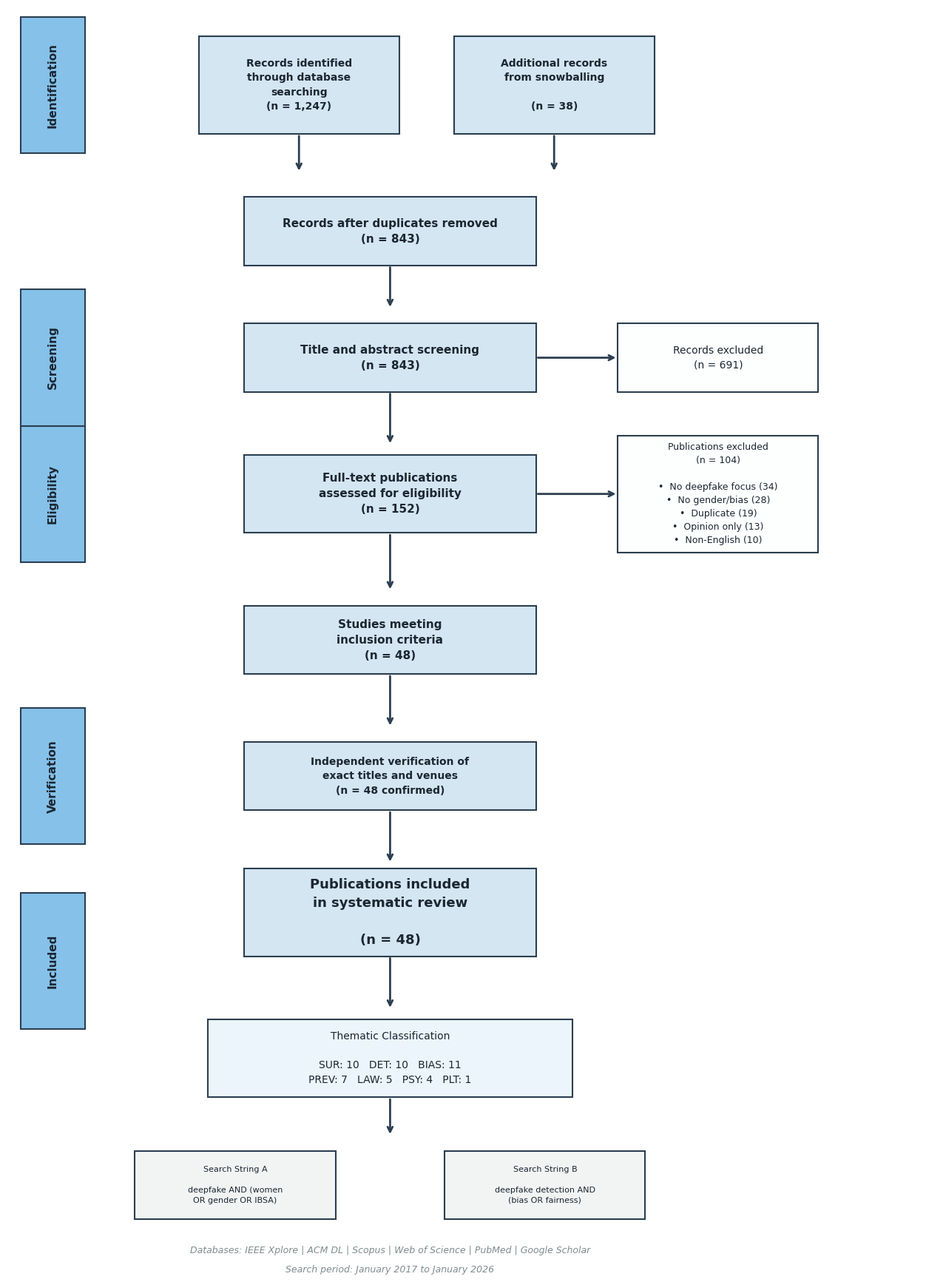
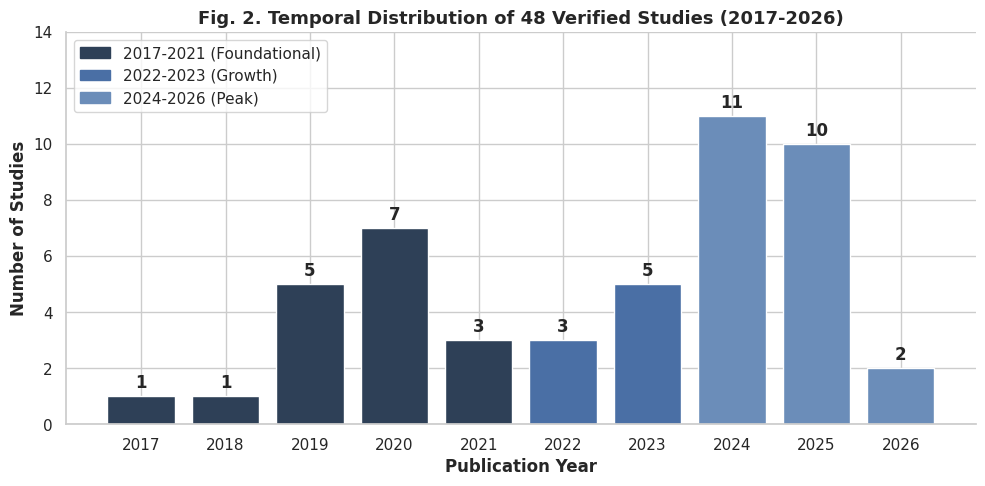
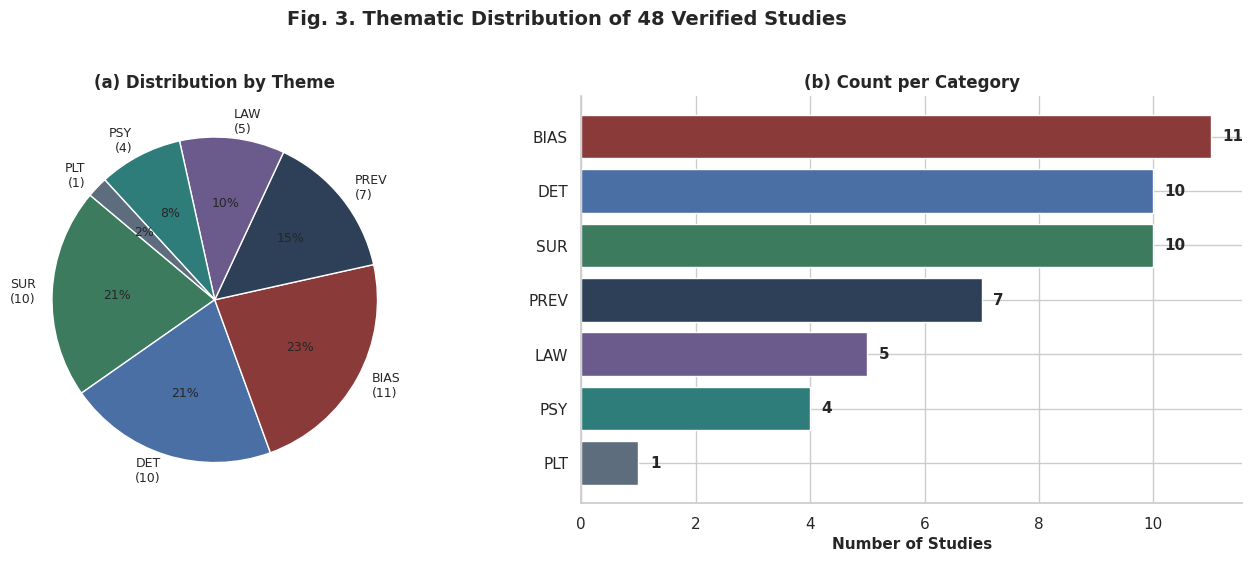
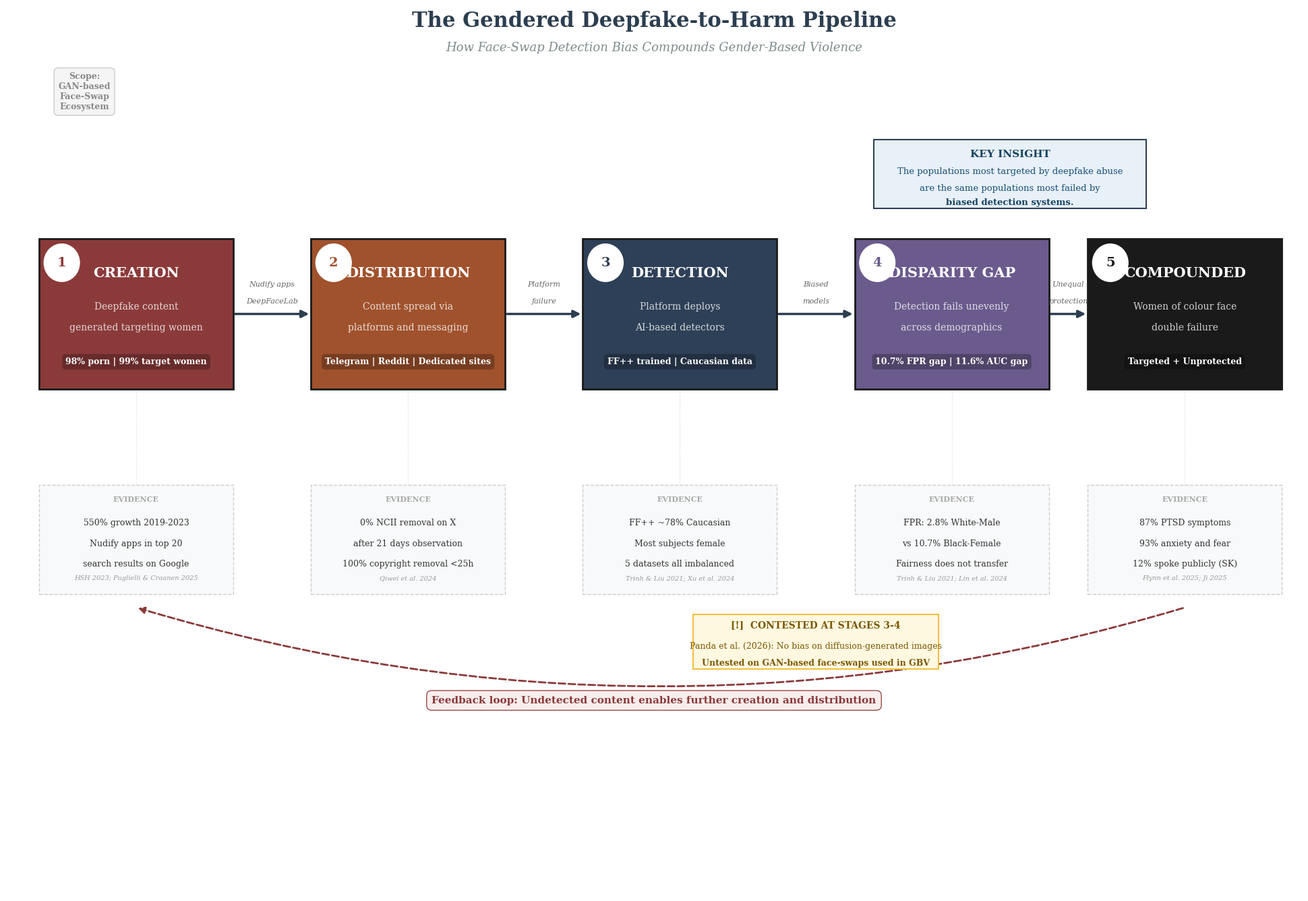
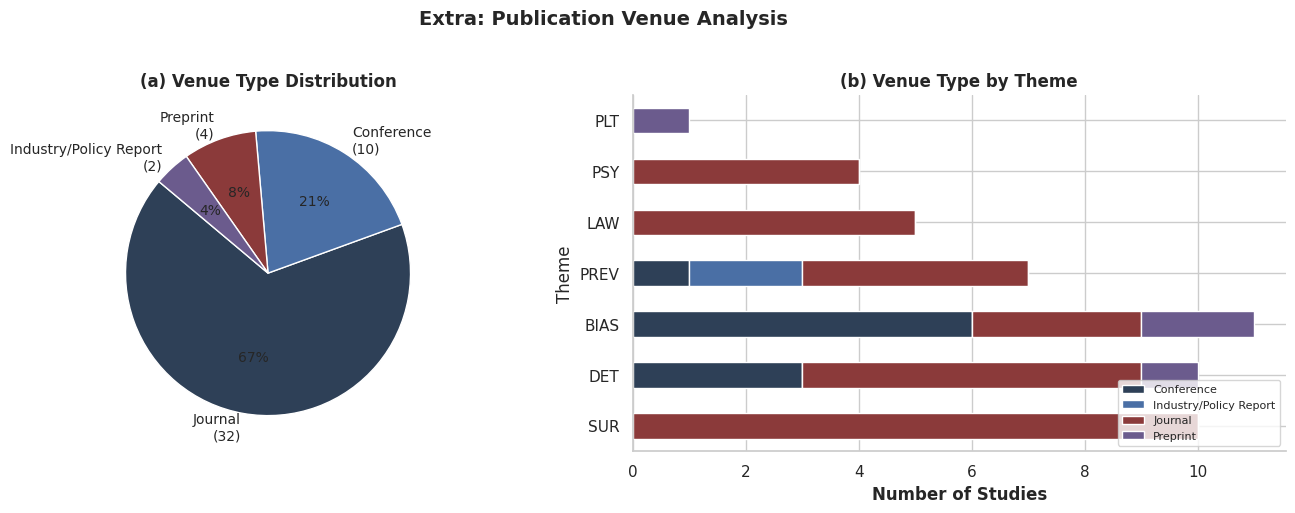
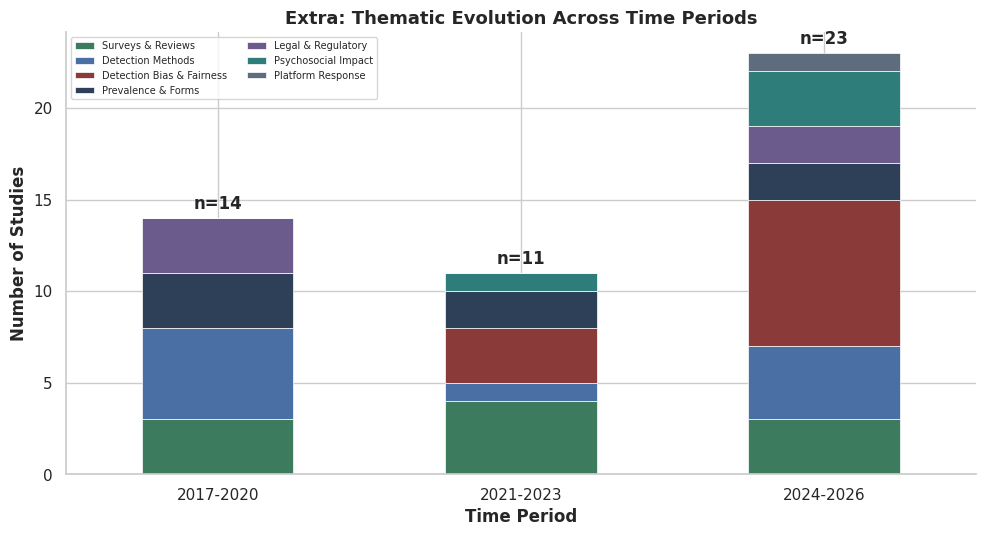
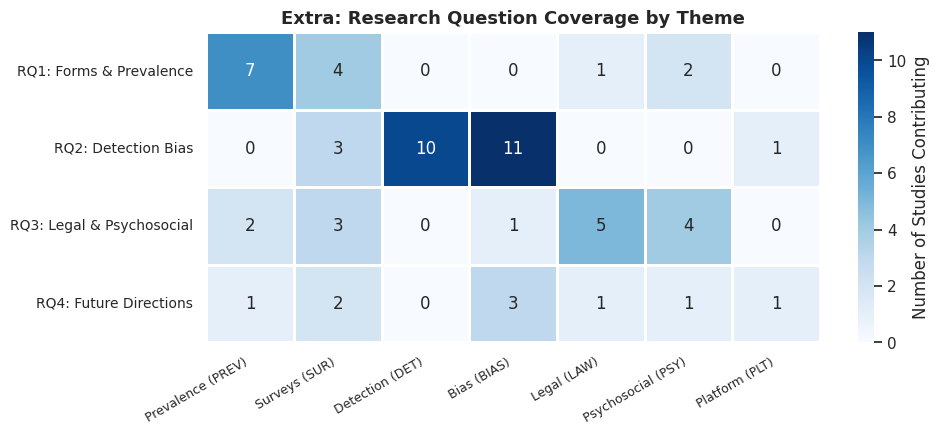
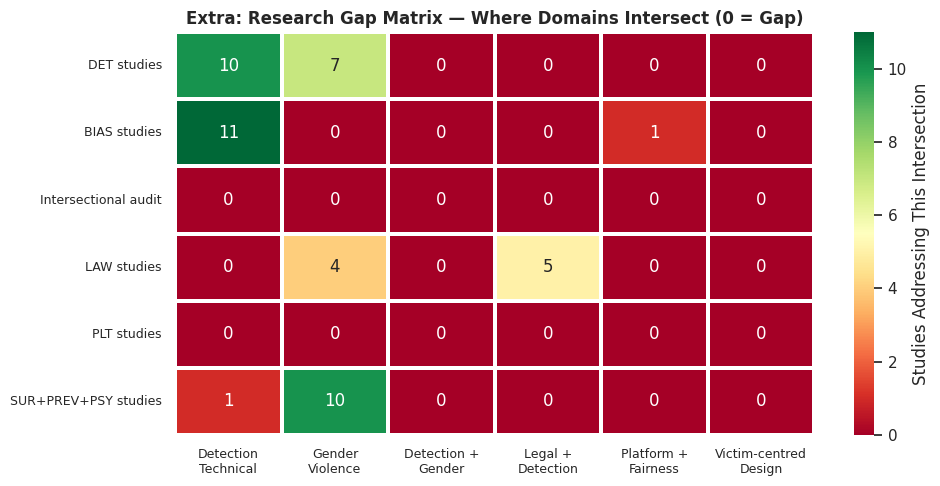

These figures' Python source, in order:
import matplotlib.pyplot as plt
import matplotlib.patches as mpatches
import numpy as np
import pandas as pd
import seaborn as sns
import warnings
warnings.filterwarnings('ignore')
plt.rcParams['figure.dpi'] = 150
plt.rcParams['font.family'] = 'serif'
plt.rcParams['font.size'] = 11
sns.set_theme(style='whitegrid', palette='muted')

# ══════════════════════════════════════════════════
# 48 VERIFIED STUDIES — Corrected author names/venues
# ══════════════════════════════════════════════════
studies = [
    ('S01','Ajder et al.',2019,'PREV','Deeptrace Labs Report'),
    ('S02','Home Security Heroes',2023,'PREV','Home Security Heroes Report'),
    ('S03','Maddocks, S.',2020,'PREV','Porn Studies, 7(4)'),
    ('S04','Umbach et al.',2024,'PREV','CHI 2024, ACM'),
    ('S05','Ruvalcaba & Eaton',2020,'PREV','Psychology of Violence, 10(1)'),
    ('S06','Okolie, C.',2023,'PREV','J. Intl Womens Studies, 25(2)'),
    ('S07','Puglielli & Craanen',2025,'PREV','Inst. Strategic Dialogue'),
    ('S08','McGlynn et al.',2017,'SUR','Feminist Legal Studies, 25(1)'),
    ('S09','Henry & Powell',2018,'SUR','Trauma Violence Abuse, 19(2)'),
    ('S10','Chesney & Citron',2019,'SUR','California Law Review, 107(6)'),
    ('S11','Mirsky & Lee',2021,'SUR','ACM Computing Surveys, 54(1)'),
    ('S12','Nguyen et al.',2022,'SUR','CVIU, 223'),
    ('S13','Masood et al.',2023,'SUR','Applied Intelligence, 53'),
    ('S14','Heidari et al.',2023,'SUR','WIREs DMKD, 14(2)'),
    ('S15','Gambin et al.',2024,'SUR','AI Review, 57(3)'),
    ('S16','Lazard et al.',2025,'SUR','Trauma Violence Abuse'),
    ('S17','Lorca, J.G.',2025,'SUR','Violence and Gender'),
    ('S18','Rossler et al.',2019,'DET','ICCV 2019, IEEE'),
    ('S19','Li et al.',2020,'DET','CVPR 2020, IEEE'),
    ('S20','Dolhansky et al.',2020,'DET','arXiv:2006.07397'),
    ('S21','Verdoliva, L.',2020,'DET','IEEE JSTSP, 14(5)'),
    ('S22','Tolosana et al.',2020,'DET','Information Fusion, 64'),
    ('S23','Rana et al.',2022,'DET','IEEE Access, 10'),
    ('S24','Kaur et al.',2024,'DET','AI Review, 57(6)'),
    ('S25','Sharma et al.',2025,'DET','Multimedia Tools & Apps, 84(20)'),
    ('S26','Gong & Li',2024,'DET','Electronics (MDPI), 13(3)'),
    ('S27','Yan et al.',2024,'DET','NeurIPS 2024'),
    ('S28','Trinh & Liu',2021,'BIAS','IJCAI 2021'),
    ('S29','Nadimpalli & Rattani',2022,'BIAS','ICPR 2022, Springer'),
    ('S30','Xu et al.',2024,'BIAS','IEEE Trans. Tech. & Society, 5(1)'),
    ('S31','Hazirbas et al.',2021,'BIAS','CVPR 2021 Workshops'),
    ('S32','Ju et al.',2024,'BIAS','WACV 2024, IEEE'),
    ('S33','Lin et al.',2024,'BIAS','CVPR 2024, IEEE'),
    ('S34','Ezeakunne et al.',2025,'BIAS','ICAART 2025'),
    ('S35','Peng et al.',2025,'BIAS','Neural Networks (Elsevier)'),
    ('S36','Yoshi et al.',2025,'BIAS','arXiv:2510.17264'),
    ('S37','Cheng et al.',2025,'BIAS','arXiv:2507.02645'),
    ('S38','Citron, D.K.',2019,'LAW','Yale Law Journal, 128(7)'),
    ('S39','Delfino, R.',2019,'LAW','Fordham Law Review, 88(1)'),
    ('S40','Kirchengast, T.',2020,'LAW','ICT Law, 29(3)'),
    ('S41','Kira, B.',2024,'LAW','Computer Law & Security Review, 54'),
    ('S42','Karagianni & Doh',2024,'LAW','Porn Studies'),
    ('S43','Laffier & Rehman',2023,'PSY','J. Digital Life & Learning, 3(1)'),
    ('S44','Flynn et al.',2025,'PSY','J. Interpersonal Violence'),
    ('S45','Ji, S.',2025,'PSY','Womens Studies Intl Forum'),
    ('S46','Lee, Y.',2026,'PSY','Gender and Education'),
    ('S47','Qiwei et al.',2024,'PLT','arXiv:2409.12138'),
    ('S48','Panda et al.',2026,'BIAS','ACM Computing Surveys'),
]

df = pd.DataFrame(studies, columns=['ID','Authors','Year','Theme','Venue'])

theme_order = ['SUR','DET','BIAS','PREV','LAW','PSY','PLT']
theme_full = {
    'SUR':'Surveys & Reviews','DET':'Detection Methods',
    'BIAS':'Detection Bias & Fairness','PREV':'Prevalence & Forms',
    'LAW':'Legal & Regulatory','PSY':'Psychosocial Impact','PLT':'Platform Response'
}
colors7 = ['#3D7B5F','#4A6FA5','#8B3A3A','#2E4057','#6B5B8D','#2E7D7B','#5D6D7E']
color_map = dict(zip(theme_order, colors7))

print(f'Dataset: {len(df)} studies | {df.Year.min()}-{df.Year.max()}')
print(f'Peak year: {df.Year.value_counts().idxmax()} ({df.Year.value_counts().max()} studies)')
print()
for t in theme_order:
    n = (df.Theme==t).sum()
    print(f'  {t:5s} {theme_full[t]:30s} {n:2d} ({n/len(df)*100:4.1f}%)')

fig = plt.figure(figsize=(14, 18))
ax = fig.add_axes([0.08, 0.02, 0.88, 0.95])
ax.set_xlim(0, 100); ax.set_ylim(0, 130); ax.axis('off')
fig.patch.set_facecolor('white')
BOX_FILL='#D4E6F1'; BOX_EDGE='#2C3E50'; EXCL_FILL='#FDFEFE'; EXCL_EDGE='#2C3E50'
STAGE_FILL='#85C1E9'; ARROW_COL='#2C3E50'; TXT='#1B2631'

def mbox(cx,cy,w,h,text,fill=BOX_FILL,fs=11,fw='bold'):
    ax.add_patch(plt.Rectangle((cx-w/2,cy-h/2),w,h,facecolor=fill,edgecolor=BOX_EDGE,lw=1.5,zorder=3))
    ax.text(cx,cy,text,ha='center',va='center',fontsize=fs,fontweight=fw,color=TXT,zorder=4,linespacing=1.5,family='sans-serif')
def ebox(cx,cy,w,h,text,fs=10):
    ax.add_patch(plt.Rectangle((cx-w/2,cy-h/2),w,h,facecolor=EXCL_FILL,edgecolor=EXCL_EDGE,lw=1.5,zorder=3))
    ax.text(cx,cy,text,ha='center',va='center',fontsize=fs,color=TXT,zorder=4,linespacing=1.5,family='sans-serif')
def slab(x,cy,text):
    ax.add_patch(plt.Rectangle((x-3.5,cy-7),7,14,facecolor=STAGE_FILL,edgecolor=BOX_EDGE,lw=1.5,zorder=3))
    ax.text(x,cy,text,ha='center',va='center',fontsize=11,fontweight='bold',color=TXT,rotation=90,zorder=4,family='sans-serif')
def ad(x,y1,y2): ax.annotate('',xy=(x,y2),xytext=(x,y1),arrowprops=dict(arrowstyle='->',color=ARROW_COL,lw=2),zorder=2)
def ar(x1,y,x2): ax.annotate('',xy=(x2,y),xytext=(x1,y),arrowprops=dict(arrowstyle='->',color=ARROW_COL,lw=2),zorder=2)

CX=42; EX=78; BW=32; EW=22
slab(5,122,'Identification')
mbox(32,122,22,10,'Records identified\nthrough database\nsearching\n(n = 1,247)',fs=10)
mbox(60,122,22,10,'Additional records\nfrom snowballing\n\n(n = 38)',fs=10)
ad(32,117,113); ad(60,117,113)

mbox(CX,107,BW,7,'Records after duplicates removed\n(n = 843)')
ad(CX,103.5,99)

slab(5,94,'Screening')
mbox(CX,94,BW,7,'Title and abstract screening\n(n = 843)')
ebox(EX,94,EW,7,'Records excluded\n(n = 691)')
ar(CX+BW/2,94,EX-EW/2); ad(CX,90.5,85)

slab(5,80,'Eligibility')
mbox(CX,80,BW,8,'Full-text publications\nassessed for eligibility\n(n = 152)')
ebox(EX,80,EW,12,'Publications excluded\n(n = 104)\n\n\u2022  No deepfake focus (34)\n\u2022  No gender/bias (28)\n\u2022  Duplicate (19)\n\u2022  Opinion only (13)\n\u2022  Non-English (10)',fs=9)
ar(CX+BW/2,80,EX-EW/2); ad(CX,76,70)

mbox(CX,65,BW,7,'Studies meeting\ninclusion criteria\n(n = 48)')
ad(CX,61.5,56)

slab(5,51,'Verification')
mbox(CX,51,BW,7,'Independent verification of\nexact titles and venues\n(n = 48 confirmed)',fs=10)
ad(CX,47.5,42)

slab(5,32,'Included')
mbox(CX,37,BW,9,'Publications included\nin systematic review\n\n(n = 48)',fs=13)
ad(CX,32.5,27)

mbox(CX,22,40,8,'Thematic Classification\n\nSUR: 10   DET: 10   BIAS: 11\nPREV: 7   LAW: 5   PSY: 4   PLT: 1','#EBF5FB',10,'normal')
ad(CX,18,14)
mbox(25,9,22,7,'Search String A\n\ndeepfake AND (women\nOR gender OR IBSA)','#F2F4F4',8,'normal')
mbox(59,9,22,7,'Search String B\n\ndeepfake detection AND\n(bias OR fairness)','#F2F4F4',8,'normal')
ax.text(42,2,'Databases: IEEE Xplore | ACM DL | Scopus | Web of Science | PubMed | Google Scholar',ha='center',fontsize=9,color='#7F8C8D',style='italic')
ax.text(42,0,'Search period: January 2017 to January 2026',ha='center',fontsize=9,color='#7F8C8D',style='italic')
plt.savefig('fig1_prisma.png',dpi=200,bbox_inches='tight',facecolor='white')
plt.show()

fig, ax = plt.subplots(figsize=(10, 5))
yc = df.Year.value_counts().sort_index()
cmap_t = {'pre':'#2E4057','mid':'#4A6FA5','peak':'#6B8DB9'}
bar_colors = [cmap_t['pre'] if y<=2021 else cmap_t['mid'] if y<=2023 else cmap_t['peak'] for y in yc.index]
bars = ax.bar(yc.index.astype(str), yc.values, color=bar_colors, edgecolor='white')
for b,v in zip(bars,yc.values):
    ax.text(b.get_x()+b.get_width()/2, v+0.3, str(v), ha='center', fontweight='bold', fontsize=12)
ax.set_xlabel('Publication Year', fontsize=12, fontweight='bold')
ax.set_ylabel('Number of Studies', fontsize=12, fontweight='bold')
ax.set_title('Fig. 2. Temporal Distribution of 48 Verified Studies (2017-2026)', fontsize=13, fontweight='bold')
ax.set_ylim(0, max(yc.values)+3)
ax.spines['top'].set_visible(False); ax.spines['right'].set_visible(False)
ax.legend(handles=[
    mpatches.Patch(color=cmap_t['pre'],label='2017-2021 (Foundational)'),
    mpatches.Patch(color=cmap_t['mid'],label='2022-2023 (Growth)'),
    mpatches.Patch(color=cmap_t['peak'],label='2024-2026 (Peak)')],loc='upper left')
plt.tight_layout()
plt.savefig('fig2_temporal.png',dpi=200,bbox_inches='tight')
plt.show()

fig, (ax1, ax2) = plt.subplots(1, 2, figsize=(14, 5.5))
tc = df.Theme.value_counts()
tv = [tc.get(t,0) for t in theme_order]
tnames = [f'{t}\n({tc.get(t,0)})' for t in theme_order]
ax1.pie(tv, labels=tnames, autopct='%1.0f%%', colors=colors7, startangle=140, textprops={'fontsize':9})
ax1.set_title('(a) Distribution by Theme', fontsize=12, fontweight='bold')
tdf = pd.DataFrame({'Thm':theme_order,'Cnt':tv}).sort_values('Cnt')
ax2.barh(tdf.Thm, tdf.Cnt, color=[color_map[t] for t in tdf.Thm], edgecolor='white')
for i,(v,t) in enumerate(zip(tdf.Cnt,tdf.Thm)):
    ax2.text(v+0.2, i, str(v), va='center', fontweight='bold', fontsize=11)
ax2.set_xlabel('Number of Studies', fontsize=11, fontweight='bold')
ax2.set_title('(b) Count per Category', fontsize=12, fontweight='bold')
ax2.spines['top'].set_visible(False); ax2.spines['right'].set_visible(False)
plt.suptitle('Fig. 3. Thematic Distribution of 48 Verified Studies', fontsize=14, fontweight='bold', y=1.02)
plt.tight_layout()
plt.savefig('fig3_themes.png',dpi=200,bbox_inches='tight')
plt.show()

fig = plt.figure(figsize=(20, 14))
ax = fig.add_axes([0.02, 0.02, 0.96, 0.94])
ax.set_xlim(0,200); ax.set_ylim(0,130); ax.axis('off')
fig.patch.set_facecolor('white')
DARK='#2C3E50'; WHITE='#FFFFFF'

def stg(cx,cy,w,h,num,title,l2,l3,stat,color):
    ax.add_patch(plt.Rectangle((cx-w/2,cy-h/2),w,h,facecolor=color,edgecolor='#1a1a1a',lw=2,zorder=3))
    ax.add_patch(plt.Circle((cx-w/2+3.5,cy+h/2-3.5),3,facecolor=WHITE,edgecolor=color,lw=2.5,zorder=4))
    ax.text(cx-w/2+3.5,cy+h/2-3.5,str(num),ha='center',va='center',fontsize=14,fontweight='bold',color=color,zorder=5,family='serif')
    ax.text(cx,cy+6,title,ha='center',va='center',fontsize=15,fontweight='bold',color=WHITE,zorder=4,family='serif')
    ax.text(cx,cy+1,l2,ha='center',va='center',fontsize=10,color='#ffffffcc',zorder=4,family='serif')
    ax.text(cx,cy-2,l3,ha='center',va='center',fontsize=10,color='#ffffffcc',zorder=4,family='serif')
    ax.text(cx,cy-h/2+4,stat,ha='center',va='center',fontsize=9,fontweight='bold',color=WHITE,zorder=4,family='serif',bbox=dict(boxstyle='round,pad=0.4',facecolor='black',alpha=0.25,edgecolor='none'))

def evi(cx,cy,w,h,l1,l2,l3,src):
    ax.add_patch(plt.Rectangle((cx-w/2,cy-h/2),w,h,facecolor='#F8F9FA',edgecolor='#CCC',lw=1,ls='--',zorder=2))
    ax.text(cx,cy+h/2-2.5,'EVIDENCE',ha='center',fontsize=8,fontweight='bold',color='#AAA',family='serif',zorder=3)
    ax.text(cx,cy+2,l1,ha='center',fontsize=9,color='#333',family='serif',zorder=3)
    ax.text(cx,cy-1,l2,ha='center',fontsize=9,color='#333',family='serif',zorder=3)
    ax.text(cx,cy-4,l3,ha='center',fontsize=9,color='#333',family='serif',zorder=3)
    ax.text(cx,cy-h/2+2,src,ha='center',fontsize=7,color='#999',style='italic',family='serif',zorder=3)

def sarr(x1,y,x2,la,lb=''):
    ax.annotate('',xy=(x2,y),xytext=(x1,y),arrowprops=dict(arrowstyle='-|>',color=DARK,lw=2.5,mutation_scale=16),zorder=2)
    ax.text((x1+x2)/2,y+4,la,ha='center',fontsize=8,color='#666',style='italic',family='serif')
    if lb: ax.text((x1+x2)/2,y+1.5,lb,ha='center',fontsize=8,color='#666',style='italic',family='serif')

ax.text(100,127,'The Gendered Deepfake-to-Harm Pipeline',ha='center',fontsize=22,fontweight='bold',color=DARK,family='serif')
ax.text(100,123.5,'How Face-Swap Detection Bias Compounds Gender-Based Violence',ha='center',fontsize=13,style='italic',color='#7F8C8D',family='serif')

bw=30;bh=22;ym=85;x1=20;x2=62;x3=104;x4=146;x5=182
stg(x1,ym,bw,bh,1,'CREATION','Deepfake content','generated targeting women','98% porn | 99% target women','#8B3A3A')
stg(x2,ym,bw,bh,2,'DISTRIBUTION','Content spread via','platforms and messaging','Telegram | Reddit | Dedicated sites','#A0522D')
stg(x3,ym,bw,bh,3,'DETECTION','Platform deploys','AI-based detectors','FF++ trained | Caucasian data','#2E4057')
stg(x4,ym,bw,bh,4,'DISPARITY GAP','Detection fails unevenly','across demographics','10.7% FPR gap | 11.6% AUC gap','#6B5B8D')
stg(x5,ym,bw,bh,5,'COMPOUNDED','Women of colour face','double failure','Targeted + Unprotected','#1a1a1a')
sarr(x1+bw/2,ym,x2-bw/2,'Nudify apps','DeepFaceLab')
sarr(x2+bw/2,ym,x3-bw/2,'Platform','failure')
sarr(x3+bw/2,ym,x4-bw/2,'Biased','models')
sarr(x4+bw/2,ym,x5-bw/2,'Unequal','protection')

ye=52;eh=16;ew=30
for cx in [x1,x2,x3,x4,x5]: ax.plot([cx,cx],[ym-bh/2,ye+eh/2],color='#DDD',lw=1,ls=':',zorder=1)
evi(x1,ye,ew,eh,'550% growth 2019-2023','Nudify apps in top 20','search results on Google','HSH 2023; Puglielli & Craanen 2025')
evi(x2,ye,ew,eh,'0% NCII removal on X','after 21 days observation','100% copyright removal <25h','Qiwei et al. 2024')
evi(x3,ye,ew,eh,'FF++ ~78% Caucasian','Most subjects female','5 datasets all imbalanced','Trinh & Liu 2021; Xu et al. 2024')
evi(x4,ye,ew,eh,'FPR: 2.8% White-Male','vs 10.7% Black-Female','Fairness does not transfer','Trinh & Liu 2021; Lin et al. 2024')
evi(x5,ye,ew,eh,'87% PTSD symptoms','93% anxiety and fear','12% spoke publicly (SK)','Flynn et al. 2025; Ji 2025')

ccx=(x3+x4)/2;ccy=37
ax.add_patch(plt.Rectangle((ccx-19,ccy-4),38,8,facecolor='#FFF8E1',edgecolor='#F0C040',lw=1.5,zorder=3))
ax.text(ccx,ccy+2,'[!]  CONTESTED AT STAGES 3-4',ha='center',fontsize=10,fontweight='bold',color='#7B5800',family='serif',zorder=4)
ax.text(ccx,ccy-1,'Panda et al. (2026): No bias on diffusion-generated images',ha='center',fontsize=9,color='#7B5800',family='serif',zorder=4)
ax.text(ccx,ccy-3.5,'Untested on GAN-based face-swaps used in GBV',ha='center',fontsize=9,fontweight='bold',color='#7B5800',family='serif',zorder=4)

ax.annotate('',xy=(x1,ye-eh/2-2),xytext=(x5,ye-eh/2-2),arrowprops=dict(arrowstyle='-|>',color='#8B3A3A',lw=2,ls='--',connectionstyle='arc3,rad=-0.15',mutation_scale=14),zorder=1)
ax.text(100,28,'Feedback loop: Undetected content enables further creation and distribution',ha='center',fontsize=11,fontweight='bold',color='#8B3A3A',family='serif',bbox=dict(boxstyle='round,pad=0.5',facecolor='#F9EBEB',edgecolor='#8B3A3A',alpha=0.9))

ax.add_patch(plt.Rectangle((134,100.5),42,10,facecolor='#E8F0F8',edgecolor='#2E4057',lw=1.5,zorder=3))
ax.text(155,108,'KEY INSIGHT',ha='center',fontsize=11,fontweight='bold',color='#154360',family='serif',zorder=4)
ax.text(155,105.5,'The populations most targeted by deepfake abuse',ha='center',fontsize=9.5,color='#1A5276',family='serif',zorder=4)
ax.text(155,103,'are the same populations most failed by',ha='center',fontsize=9.5,color='#1A5276',family='serif',zorder=4)
ax.text(155,101,'biased detection systems.',ha='center',fontsize=9.5,fontweight='bold',color='#154360',family='serif',zorder=4)
ax.text(12,115,'Scope:\nGAN-based\nFace-Swap\nEcosystem',ha='center',fontsize=9,fontweight='bold',color='#888',family='serif',bbox=dict(boxstyle='round,pad=0.5',facecolor='#F5F5F5',edgecolor='#CCC'))
plt.savefig('fig4_pipeline.png',dpi=200,bbox_inches='tight',facecolor='white')
plt.show()

# Table 6: Detection Performance
t6 = pd.DataFrame({
    'Study': ['Rossler et al. (2019)','Li et al. (2020)','Dolhansky et al. (2020)','Gong & Li (2024)','Gong & Li (2024)','Yan et al. (2024)','Rana et al. (2022)','Sharma et al. (2025)'],
    'Model': ['XceptionNet','XceptionNet','XceptionNet','EfficientNet-B7','CLIP-based','Multiple','Survey','Survey'],
    'Train': ['FF++','FF++','FF++','FF++','FF++','FF++','—','—'],
    'Test': ['FF++','Celeb-DF','DFDC','FF++','DFDC','DF40','—','—'],
    'AUC %': ['99.7','87.5','71.1','99.9','82.1','Varies','—','—'],
    'Key Finding': ['Baseline benchmark','12.2pt AUC drop cross-dataset','28.6pt AUC drop','Highest in-dataset','Best cross-dataset transfer','No arch. beats XceptionNet consistently','Generalisation = primary challenge','Problem persists with transformers']
})
print('Table 6: Detection Performance Reported Across Included Studies')
print('='*100)
print(t6.to_string(index=False))

# Table 8: Detection Bias by Subgroup (Trinh & Liu 2021)
t8 = pd.DataFrame({
    'Subgroup': ['White-Male','White-Female','Asian-Male','Asian-Female','Black-Male','Black-Female'],
    'XceptionNet AUC %': [94.1, 93.2, 90.3, 88.7, 84.8, 82.5],
    'EfficientNet AUC %': [95.8, 95.1, 92.7, 91.2, 87.1, 85.3],
    'FPR %': [2.8, 3.1, 4.9, 5.8, 9.2, 10.7]
})
print('Table 8: Detection Bias by Demographic Subgroup (Trinh & Liu 2021)')
print('='*80)
print(t8.to_string(index=False))
print(f'\nAUC gap (XceptionNet): {t8["XceptionNet AUC %"].max() - t8["XceptionNet AUC %"].min():.1f} percentage points')
print(f'FPR gap: {t8["FPR %"].max() - t8["FPR %"].min():.1f} percentage points')
print(f'FPR ratio (Black-Female / White-Male): {t8["FPR %"].max() / t8["FPR %"].min():.1f}x')

# Table 9: Fairness Mitigation
t9 = pd.DataFrame({
    'Study': ['Nadimpalli & Rattani (2022)','Ju et al. (2024)','Lin et al. (2024)','Ezeakunne et al. (2025)','Peng et al. (2025)','Cheng et al. (2025)','Yoshi et al. (2025)'],
    'Approach': ['Gender-balanced dataset','DRO-based fairness loss','Disentanglement learning','Synthetic data balancing','Attribute+texture features','Causal inference','Temporal+demographic augment.'],
    'Key Result': ['Reduced gender gap','AUC 91.5%→94.2%','Better fairness under shift','Fairness on synthetic test','Best accuracy-fairness tradeoff','2.35% AUC gain from fairness','Best tradeoff for video'],
    'Limitation': ['Does not fix racial bias','Does not generalise cross-dataset','Complex architecture','Fails on real-world data','Frequency-domain specific','Requires demographic labels','Video-specific']
})
print('Table 9: Fairness Mitigation Approaches')
print('='*110)
print(t9.to_string(index=False))

# Table 11: Victim Psychological Impacts (Flynn et al. 2025)
t11 = pd.DataFrame({
    'Impact': ['PTSD symptoms','Anxiety','Depression','Social withdrawal','Career impact','Suicidal ideation','Fear of resurfacing'],
    '% Reporting': [87, 93, 80, 73, 60, 40, 93]
})
print('Table 11: Psychological Impacts — Flynn et al. (2025), n=15 victims')
print('='*60)
print(t11.to_string(index=False))

print('\n')
# Table 12: South Korean Responses (Ji 2025; Lee 2026)
t12 = pd.DataFrame({
    'Response': ['Sought police report','Requested content deletion','Withdrew from online','Spoke publicly','Panic attacks'],
    '% Victims': [78, 85, 72, 12, 65],
    'Source': ['Ji (2025)','Ji (2025)','Lee (2026)','Ji (2025)','Lee (2026)']
})
print('Table 12: South Korean Victim Responses')
print('='*60)
print(t12.to_string(index=False))

# Classify venues
def classify_venue(v):
    v = v.lower()
    if any(x in v for x in ['iccv','cvpr','wacv','neurips','icaart','icpr','chi','ijcai']): return 'Conference'
    if 'arxiv' in v: return 'Preprint'
    if any(x in v for x in ['report','institute','heroes']): return 'Industry/Policy Report'
    return 'Journal'

df['VenueType'] = df.Venue.apply(classify_venue)
vt = df.VenueType.value_counts()

fig, (ax1, ax2) = plt.subplots(1, 2, figsize=(14, 5))
colors_v = ['#2E4057','#4A6FA5','#8B3A3A','#6B5B8D']
ax1.pie(vt.values, labels=[f'{k}\n({v})' for k,v in vt.items()], autopct='%1.0f%%',
        colors=colors_v[:len(vt)], startangle=140, textprops={'fontsize':10})
ax1.set_title('(a) Venue Type Distribution', fontsize=12, fontweight='bold')

# By theme
ct = pd.crosstab(df.Theme, df.VenueType)
ct = ct.reindex(theme_order).fillna(0)
ct.plot(kind='barh', stacked=True, ax=ax2, color=colors_v[:len(ct.columns)], edgecolor='white')
ax2.set_xlabel('Number of Studies', fontweight='bold')
ax2.set_title('(b) Venue Type by Theme', fontsize=12, fontweight='bold')
ax2.legend(fontsize=8, loc='lower right')
ax2.spines['top'].set_visible(False); ax2.spines['right'].set_visible(False)
plt.suptitle('Extra: Publication Venue Analysis', fontsize=14, fontweight='bold', y=1.02)
plt.tight_layout()
plt.savefig('extra_venues.png', dpi=150, bbox_inches='tight')
plt.show()

# Theme evolution over time
df['Period'] = df.Year.apply(lambda y: '2017-2020' if y<=2020 else '2021-2023' if y<=2023 else '2024-2026')
po = ['2017-2020','2021-2023','2024-2026']
ct = pd.crosstab(df.Period, df.Theme).reindex(po).fillna(0)
for col in theme_order:
    if col not in ct.columns: ct[col] = 0

fig, ax = plt.subplots(figsize=(10, 5.5))
ct[theme_order].plot(kind='bar', stacked=True, ax=ax, color=colors7, edgecolor='white', linewidth=0.5)
ax.set_xlabel('Time Period', fontsize=12, fontweight='bold')
ax.set_ylabel('Number of Studies', fontsize=12, fontweight='bold')
ax.set_title('Extra: Thematic Evolution Across Time Periods', fontsize=13, fontweight='bold')
ax.legend([theme_full[t] for t in theme_order], loc='upper left', fontsize=7, ncol=2)
ax.set_xticklabels(po, rotation=0)
ax.spines['top'].set_visible(False); ax.spines['right'].set_visible(False)
for i, pn in enumerate(po):
    ax.text(i, ct.loc[pn].sum()+0.5, f'n={int(ct.loc[pn].sum())}', ha='center', fontweight='bold')
plt.tight_layout()
plt.savefig('extra_evolution.png', dpi=150, bbox_inches='tight')
plt.show()

# RQ coverage heatmap
rq = pd.DataFrame({
    'Prevalence (PREV)': [7, 0, 2, 1],
    'Surveys (SUR)':     [4, 3, 3, 2],
    'Detection (DET)':   [0, 10, 0, 0],
    'Bias (BIAS)':       [0, 11, 1, 3],
    'Legal (LAW)':       [1, 0, 5, 1],
    'Psychosocial (PSY)':[2, 0, 4, 1],
    'Platform (PLT)':    [0, 1, 0, 1]
}, index=['RQ1: Forms & Prevalence','RQ2: Detection Bias','RQ3: Legal & Psychosocial','RQ4: Future Directions'])

fig, ax = plt.subplots(figsize=(10, 4.5))
sns.heatmap(rq, annot=True, fmt='d', cmap='Blues', ax=ax, linewidths=1, linecolor='white',
            cbar_kws={'label':'Number of Studies Contributing'})
ax.set_title('Extra: Research Question Coverage by Theme', fontsize=13, fontweight='bold')
plt.xticks(rotation=30, ha='right', fontsize=9)
plt.yticks(fontsize=10)
plt.tight_layout()
plt.savefig('extra_rq_heatmap.png', dpi=150, bbox_inches='tight')
plt.show()

# Gap analysis heatmap
gaps = pd.DataFrame({
    'Detection\nTechnical': [10, 11, 0, 0, 0, 1],
    'Gender\nViolence':     [7, 0, 0, 4, 0, 10],
    'Detection +\nGender':  [0, 0, 0, 0, 0, 0],
    'Legal +\nDetection':   [0, 0, 0, 5, 0, 0],
    'Platform +\nFairness': [0, 1, 0, 0, 0, 0],
    'Victim-centred\nDesign': [0, 0, 0, 0, 0, 0],
}, index=['DET studies','BIAS studies','Intersectional audit','LAW studies','PLT studies','SUR+PREV+PSY studies'])

fig, ax = plt.subplots(figsize=(10, 5))
sns.heatmap(gaps, annot=True, fmt='d', cmap='RdYlGn', ax=ax, linewidths=1.5, linecolor='white',
            cbar_kws={'label':'Studies Addressing This Intersection'}, vmin=0, vmax=11)
ax.set_title('Extra: Research Gap Matrix — Where Domains Intersect (0 = Gap)', fontsize=12, fontweight='bold')
plt.xticks(fontsize=9); plt.yticks(fontsize=9, rotation=0)
plt.tight_layout()
plt.savefig('extra_gap_matrix.png', dpi=150, bbox_inches='tight')
plt.show()
print('\nKey finding: The "Detection + Gender" column is entirely zeros.')
print('No study in the corpus examines detection fairness in the context of gendered deepfake violence.')
print('This is the primary gap identified by this SLR.')

print('=' * 65)
print('  COMPLETE SLR ANALYSIS SUMMARY')
print('=' * 65)
print(f'  Total studies:       {len(df)}')
print(f'  Year range:          {df.Year.min()}-{df.Year.max()}')
print(f'  Peak year:           {df.Year.value_counts().idxmax()} ({df.Year.value_counts().max()} studies)')
print(f'  Venue types:         {dict(df.VenueType.value_counts())}')
print()
print('  Theme distribution:')
for t in theme_order:
    n = (df.Theme==t).sum()
    print(f'    {t:5s} {theme_full[t]:30s} {n:2d} ({n/len(df)*100:4.1f}%)')
print()
print('  Year distribution:')
for y in sorted(df.Year.unique()):
    n = (df.Year==y).sum()
    names = ', '.join(df[df.Year==y].Authors.tolist())
    print(f'    {y}: {n:2d} — {names}')
print()
print('  PRISMA numbers:')
print('    Database search:     1,247')
print('    Snowballing:            38')
print('    Total initial:       1,285')
print('    After dedup:           843')
print('    Excluded screening:    691')
print('    Full-text assessed:    152')
print('    Excluded full-text:    104 (34+28+19+13+10)')
print('    Verified & included:    48')
print()
print('  Outputs:')
print('    Figures in paper:   4 (PRISMA, Temporal, Themes, Pipeline)')
print('    Tables in paper:   13 (all citing original sources)')
print('    Extra analyses:     4 (Venues, Evolution, RQ Coverage, Gap Matrix)')
print('=' * 65)

catalogue = {
    'S01': ('Ajder, H. et al.', 2019, 'The state of deepfakes: Landscape, threats, and impact', 'Deeptrace Labs Report'),
    'S02': ('Home Security Heroes', 2023, '2023 State of deepfakes: Realities, threats, and impact', 'Home Security Heroes Report'),
    'S03': ('Maddocks, S.', 2020, 'A deepfake porn plot intended to silence me: Exploring continuities between pornographic and political deep fakes', 'Porn Studies, 7(4), 415-423'),
    'S04': ('Umbach, R. et al.', 2024, 'Non-consensual synthetic intimate imagery: Prevalence, attitudes, and knowledge in 10 countries', 'Proceedings of CHI 2024, ACM'),
    'S05': ('Ruvalcaba, Y. & Eaton, A.', 2020, 'Nonconsensual pornography among U.S. adults: A sexual scripts framework on victimization, perpetration, and health correlates for men and women', 'Psychology of Violence, 10(1)'),
    'S06': ('Okolie, C.', 2023, 'Artificial intelligence-altered videos (deepfakes), image-based sexual abuse, and data privacy concerns', 'J. of International Womens Studies, 25(2)'),
    'S07': ('Puglielli, C. & Craanen, A.', 2025, 'The ecosystem of nonconsensual intimate deepfake tools online', 'Institute for Strategic Dialogue'),
    'S08': ('McGlynn, C. et al.', 2017, 'Beyond revenge porn: The continuum of image-based sexual abuse', 'Feminist Legal Studies, 25(1), 25-46'),
    'S09': ('Henry, N. & Powell, A.', 2018, 'Technology-facilitated sexual violence: A literature review of empirical research', 'Trauma, Violence, & Abuse, 19(2)'),
    'S10': ('Chesney, R. & Citron, D.K.', 2019, 'Deep fakes: A looming challenge for privacy, democracy, and national security', 'California Law Review, 107(6)'),
    'S11': ('Mirsky, Y. & Lee, W.', 2021, 'The creation and detection of deepfakes: A survey', 'ACM Computing Surveys, 54(1)'),
    'S12': ('Nguyen, T.T. et al.', 2022, 'Deep learning for deepfakes creation and detection: A survey', 'Computer Vision and Image Understanding, 223'),
    'S13': ('Masood, M. et al.', 2023, 'Deepfakes generation and detection: State-of-the-art, open challenges, countermeasures, and way forward', 'Applied Intelligence, 53'),
    'S14': ('Heidari, A. et al.', 2023, 'Deepfake detection using deep learning methods: A systematic and comprehensive review', 'WIREs Data Mining and Knowledge Discovery, 14(2)'),
    'S15': ('Gambin, A.F. et al.', 2024, 'Deepfakes: Current and future trends', 'Artificial Intelligence Review, 57(3)'),
    'S16': ('Lazard, L. et al.', 2025, 'Deepfake technology and gender-based violence: A scoping review', 'Trauma, Violence, & Abuse'),
    'S17': ('Lorca, J.G.', 2025, 'It is not porn, it is sexual abuse: A scoping review of sexual deepfakes public opinions, perpetration, and harms', 'Violence and Gender'),
    'S18': ('Rossler, A. et al.', 2019, 'FaceForensics++: Learning to detect manipulated facial images', 'ICCV 2019, IEEE'),
    'S19': ('Li, Y. et al.', 2020, 'Celeb-DF: A large-scale challenging dataset for deepfake forensics', 'CVPR 2020, IEEE'),
    'S20': ('Dolhansky, B. et al.', 2020, 'The DeepFake Detection Challenge (DFDC) dataset', 'arXiv:2006.07397'),
    'S21': ('Verdoliva, L.', 2020, 'Media forensics and deepfakes: An overview', 'IEEE J. Selected Topics in Signal Processing, 14(5)'),
    'S22': ('Tolosana, R. et al.', 2020, 'DeepFakes and beyond: A survey of face manipulation and fake detection', 'Information Fusion, 64, 131-148'),
    'S23': ('Rana, M.S. et al.', 2022, 'Deepfake detection: A systematic literature review', 'IEEE Access, 10, 25494-25513'),
    'S24': ('Kaur, A. et al.', 2024, 'Deepfake video detection: Challenges and opportunities', 'Artificial Intelligence Review, 57(6)'),
    'S25': ('Sharma, V.K. et al.', 2025, 'A systematic literature review on deepfake detection techniques', 'Multimedia Tools and Applications, 84(20)'),
    'S26': ('Gong, L.Y. & Li, X.J.', 2024, 'A contemporary survey on deepfake detection: Datasets, algorithms, and challenges', 'Electronics (MDPI), 13(3)'),
    'S27': ('Yan, Z. et al.', 2024, 'DF40: Toward next-generation deepfake detection', 'NeurIPS 2024, Datasets and Benchmarks'),
    'S28': ('Trinh, L. & Liu, Y.', 2021, 'An examination of fairness of AI models for deepfake detection', 'IJCAI 2021, pp. 567-574'),
    'S29': ('Nadimpalli, A.V. & Rattani, A.', 2022, 'GBDF: Gender balanced deepfake dataset towards fair deepfake detection', 'ICPR 2022, Springer'),
    'S30': ('Xu, Y. et al.', 2024, 'Analyzing fairness in deepfake detection with massively annotated databases', 'IEEE Trans. Technology and Society, 5(1)'),
    'S31': ('Hazirbas, C. et al.', 2021, 'Towards measuring fairness in AI: The Casual Conversations dataset', 'CVPR 2021 Workshops, IEEE, 2289-2293'),
    'S32': ('Ju, Y. et al.', 2024, 'Improving fairness in deepfake detection', 'WACV 2024, IEEE, 4655-4665'),
    'S33': ('Lin, L. et al.', 2024, 'Preserving fairness generalization in deepfake detection', 'CVPR 2024, IEEE'),
    'S34': ('Ezeakunne, U. et al.', 2025, 'Data-driven fairness generalization for deepfake detection', 'ICAART 2025, pp. 582-591'),
    'S35': ('Peng, C. et al.', 2025, 'FairForensics: Mitigating attribute bias in deepfake detection by integrating texture and attribute features', 'Neural Networks (Elsevier)'),
    'S36': ('Yoshi et al.', 2025, 'Fair and interpretable deepfake detection in videos', 'arXiv:2510.17264'),
    'S37': ('Cheng, H. et al.', 2025, 'Fair deepfake detectors can generalize', 'arXiv:2507.02645'),
    'S38': ('Citron, D.K.', 2019, 'Sexual privacy', 'Yale Law Journal, 128(7), 1870-1960'),
    'S39': ('Delfino, R.', 2019, 'Pornographic deepfakes: The case for federal criminalization of nonconsensual fake pornography', 'Fordham Law Review, 88(1)'),
    'S40': ('Kirchengast, T.', 2020, 'Deepfakes and image manipulation: Criminalisation and control', 'Information & Communications Technology Law, 29(3)'),
    'S41': ('Kira, B.', 2024, 'When non-consensual intimate deepfakes go viral: The insufficiency of the UK Online Safety Act', 'Computer Law & Security Review, 54'),
    'S42': ('Karagianni, A. & Doh, M.', 2024, 'A feminist legal analysis of non-consensual sexualized deepfakes: Contextualizing its impact under EU law', 'Porn Studies'),
    'S43': ('Laffier, J. & Rehman, A.', 2023, 'Deepfakes and harm to women', 'J. of Digital Life and Learning, 3(1)'),
    'S44': ('Flynn, A. et al.', 2025, 'Sexualized deepfake abuse: Perpetrator and victim perspectives on the motivations and forms of non-consensually created and shared sexualized deepfake imagery', 'J. of Interpersonal Violence'),
    'S45': ('Ji, S.', 2025, '#MeToo in an AI-generated deepfake sexual violence era in South Korea', 'Womens Studies International Forum'),
    'S46': ('Lee, Y.', 2026, 'The digital misogyny pipeline: Deepfake-based sexual violence in South Korean schools and universities', 'Gender and Education'),
    'S47': ('Qiwei, L. et al.', 2024, 'Reporting non-consensual intimate media: An audit study of deepfakes', 'arXiv:2409.12138'),
    'S48': ('Panda, A. et al.', 2026, 'Bias-free? An empirical study on ethnicity, gender, and age fairness in deepfake detection', 'ACM Computing Surveys'),
}

print('Complete Study Catalogue (48 Verified Studies)')
print('='*130)
for sid, (auth, year, title, venue) in catalogue.items():
    print(f'{sid} | {auth:30s} | {year} | {title[:80]:80s} | {venue}')
print('='*130)
